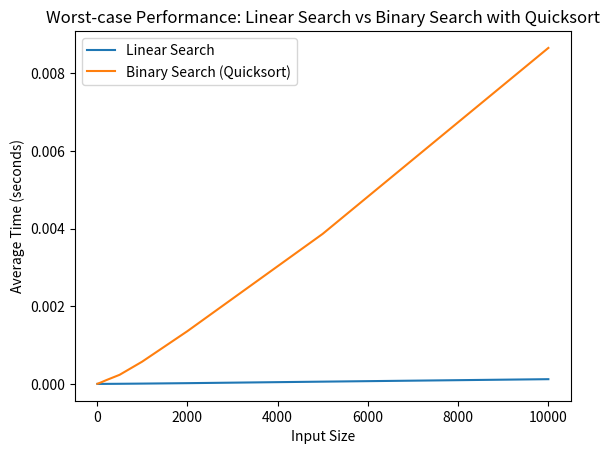

This figure's Python source:
# Exercise 6
# Question 5
# To demonstrate the worst-case performance of quicksort, we can use an input array that is already sorted in reverse order. In this case, quicksort will have to make ,many comparisons and swaps, resulting in a worst-case scenario.

import time
import random
import matplotlib.pyplot as plt

def linear_search(arr, target):
    for i in range(len(arr)):
        if arr[i] == target:
            return i
    return -1

def quicksort(arr):
    if len(arr) <= 1:
        return arr
    pivot = arr[len(arr) // 2]
    left = [x for x in arr if x < pivot]
    middle = [x for x in arr if x == pivot]
    right = [x for x in arr if x > pivot]
    return quicksort(right) + middle + quicksort(left)  # Reverse the ordering

def binary_search(arr, target):
    low, high = 0, len(arr) - 1
    while low <= high:
        mid = (low + high) // 2
        if arr[mid] == target:
            return mid
        elif arr[mid] < target:
            low = mid + 1
        else:
            high = mid - 1
    return -1

def measure_performance(input_sizes, num_tasks):
    results = {'Linear Search': [], 'Binary Search (Quicksort)': []}

    for size in input_sizes:
        total_linear_search_time = 0
        total_binary_search_time = 0

        for _ in range(num_tasks):
            my_list = list(range(size, 0, -1))  # Reversed sorted array
            
            # Linear Search
            start_time = time.time()
            linear_search(my_list, random.randint(1, size))
            total_linear_search_time += time.time() - start_time

            # Binary Search with Quicksort
            start_time = time.time()
            sorted_list = quicksort(my_list)
            binary_search(sorted_list, random.randint(1, size))
            total_binary_search_time += time.time() - start_time

        avg_linear_search_time = total_linear_search_time / num_tasks
        avg_binary_search_time = total_binary_search_time / num_tasks

        results['Linear Search'].append(avg_linear_search_time)
        results['Binary Search (Quicksort)'].append(avg_binary_search_time)

    return results

def plot_results(input_sizes, results):
    plt.plot(input_sizes, results['Linear Search'], label='Linear Search')
    plt.plot(input_sizes, results['Binary Search (Quicksort)'], label='Binary Search (Quicksort)')
    plt.xlabel('Input Size')
    plt.ylabel('Average Time (seconds)')
    plt.title('Worst-case Performance: Linear Search vs Binary Search with Quicksort')
    plt.legend()
    plt.show()

if __name__ == "__main__":
    input_sizes = [10, 20, 50, 100, 200, 500, 1000, 2000, 5000, 10000]
    num_tasks = 100

    results = measure_performance(input_sizes, num_tasks)
    plot_results(input_sizes, results)

